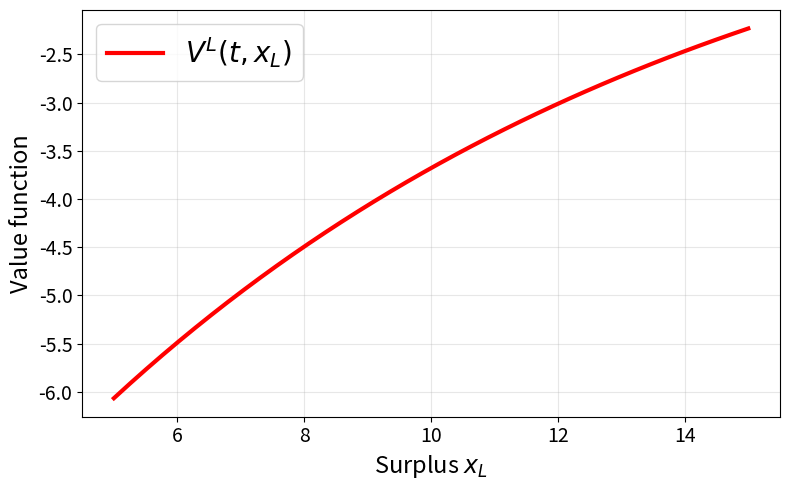
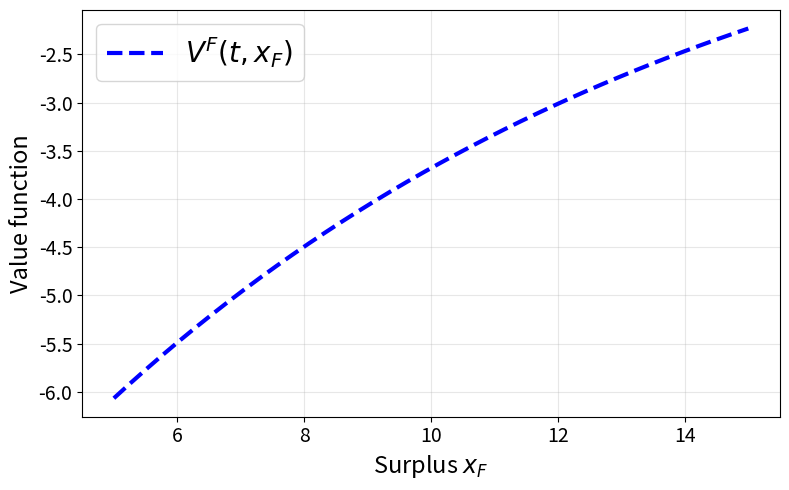
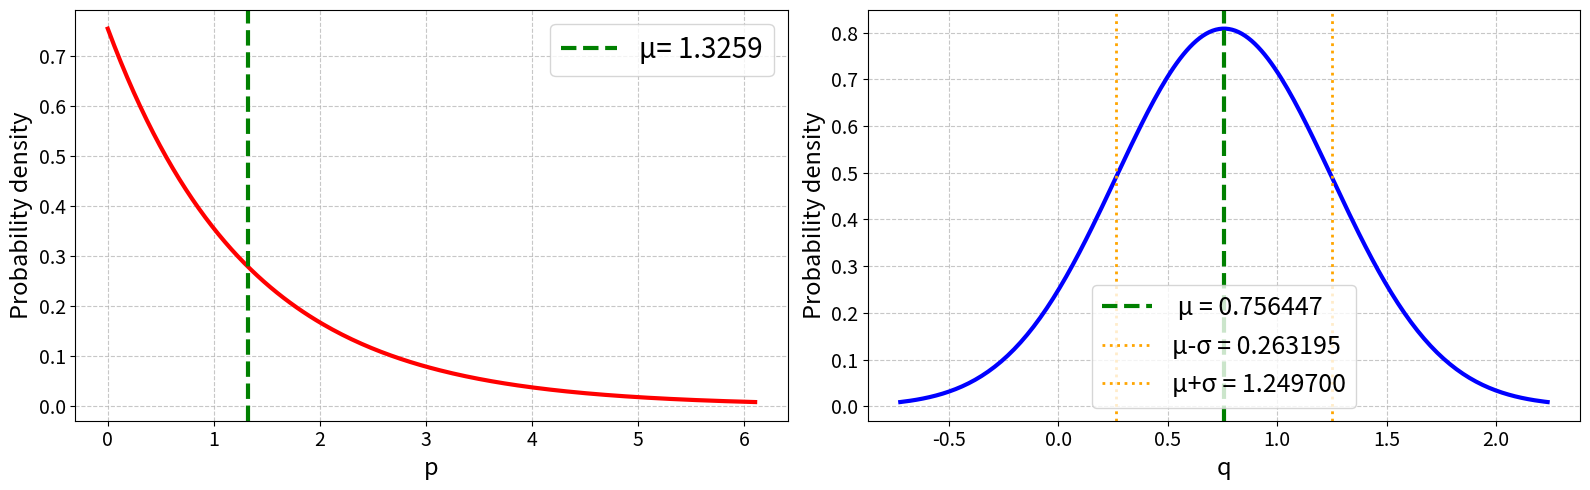
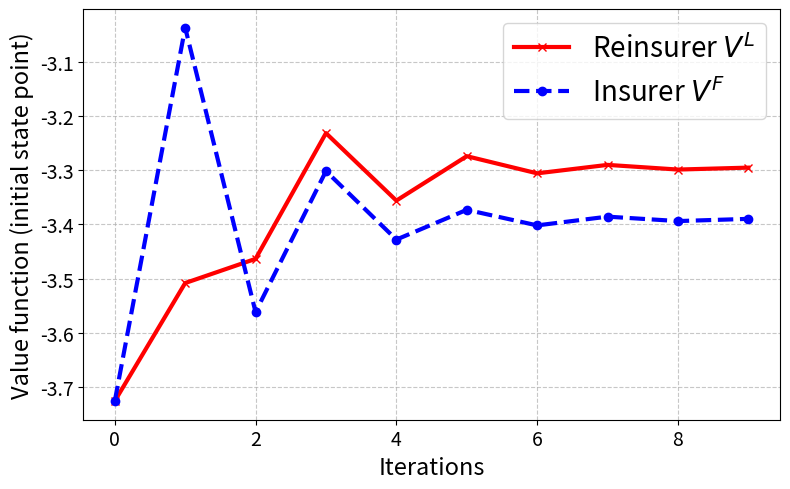
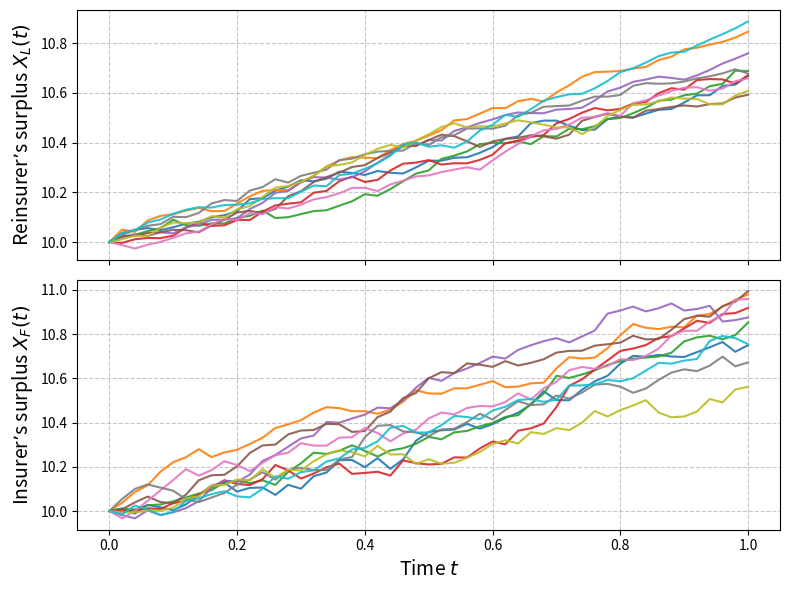

Source code (Python) for these figures, in order:
import numpy as np
import matplotlib.pyplot as plt
from matplotlib.ticker import FormatStrFormatter

# --------------------------参数设置--------------------------
params = {
    'lambda_F': 0.1,
    'lambda_L': 0.1,
    'sigma': 0.2,
    'a': 0.5,
    'theta': 1.0,  # X_F漂移项中的theta
    'rho_F': 0.05,
    'rho_L': 0.05,
    'zeta_F': 0.1,
    'zeta_L': 0.1,
    'T': 1.0,       # 终端时间
    't0': 0.0,      # 初始时间
    'x_F0': 10.0,
    'x_L0': 10.0,
    'epsilon': 0.005,    # 收敛阈值
    'max_iter': 50,     # 最大迭代次数
    # 离散化参数
    'Nt': 50,           # 时间步数
    'Nx_L': 40,         # 再保险公司状态网格数
    'Nx_F': 40,         # 保险公司状态网格数
    # 状态网格范围
    'x_L_min': 5.0,
    'x_L_max': 15.0,
    'x_F_min': 5.0,
    'x_F_max': 15.0,
    # 模拟参数
    'num_sim': 1000     # 蒙特卡洛模拟路径数
}

# --------------------------网格离散化--------------------------
# 时间网格
t_grid = np.linspace(params['t0'], params['T'], params['Nt'] + 1)
dt = t_grid[1] - t_grid[0]

# 再保险公司状态网格
x_L_grid = np.linspace(params['x_L_min'], params['x_L_max'], params['Nx_L'])
dx_L = x_L_grid[1] - x_L_grid[0]

# 保险公司状态网格
x_F_grid = np.linspace(params['x_F_min'], params['x_F_max'], params['Nx_F'])
dx_F = x_F_grid[1] - x_F_grid[0]

# --------------------------效用函数--------------------------
def U_F(x, zeta_F):
    """保险公司效用函数（指数效用）"""
    return -1 / zeta_F * np.exp(-zeta_F * x)

def U_L(x, zeta_L):
    """再保险公司效用函数（指数效用）"""
    return -1 / zeta_L * np.exp(-zeta_L * x)

# --------------------------导数计算（有限差分）--------------------------
def compute_derivatives(V, x_grid, dx):
    """
    计算价值函数的一阶导数Vx和二阶导数Vxx（中心差分）
    V: 价值函数在某一时间点的状态分布 (Nx,)
    """
    Nx = len(x_grid)
    Vx = np.zeros(Nx)
    Vxx = np.zeros(Nx)
    
    # 内部点用中心差分
    Vx[1:-1] = (V[2:] - V[:-2]) / (2 * dx)
    Vxx[1:-1] = (V[2:] - 2 * V[1:-1] + V[:-2]) / (dx ** 2)
    
    # 边界点用向前/向后差分
    Vx[0] = (V[1] - V[0]) / dx
    Vx[-1] = (V[-1] - V[-2]) / dx
    
    Vxx[0] = (V[1] - 2 * V[0] + V[0]) / (dx **2)  # 向前差分近似
    Vxx[-1] = (V[-1] - 2 * V[-2] + V[-3]) / (dx** 2)
    
    return Vx, Vxx

# --------------------------辅助函数：找到网格索引--------------------------
def find_grid_index(x, grid):
    """找到值x在网格中的最近索引"""
    return np.argmin(np.abs(grid - x))

# --------------------------初始化--------------------------
# 初始时间索引
k0 = 0  # t0对应的时间索引
# 初始状态索引
idx_L0 = find_grid_index(params['x_L0'], x_L_grid)
idx_F0 = find_grid_index(params['x_F0'], x_F_grid)

# 初始化价值函数（终端时间为效用函数，其他时间初始化为终端值）
V_L = np.zeros((params['Nt'] + 1, params['Nx_L'])) 
V_F = np.zeros((params['Nt'] + 1, params['Nx_F']))

for i in range(params['Nx_L']):
    V_L[-1, i] = U_L(x_L_grid[i], params['zeta_L'])  # 终端时间价值
for k in range(params['Nt']):
    V_L[k, :] = V_L[-1, :]  # 初始价值函数

for i in range(params['Nx_F']):
    V_F[-1, i] = U_F(x_F_grid[i], params['zeta_F'])
for k in range(params['Nt']):
    V_F[k, :] = V_F[-1, :]  # 初始价值函数

# 计算初始导数
Vx_L0, Vxx_L0 = compute_derivatives(V_L[k0, :], x_L_grid, dx_L)
Vx_F0, Vxx_F0 = compute_derivatives(V_F[k0, :], x_F_grid, dx_F)
vx_L0 = Vx_L0[idx_L0]
vxx_L0 = Vxx_L0[idx_L0]
vx_F0 = Vx_F0[idx_F0]
vxx_F0 = Vxx_F0[idx_F0]

# 计算初始A^(0,0)和B^(0,0)
sigma = params['sigma']
a_param = params['a']

A00 = (2 * vx_F0 * vxx_F0 * vx_L0 + (vx_F0 ** 2) * vxx_L0) / (sigma ** 2 * (vxx_F0 ** 2))

B00_num = (sigma**2 * (vxx_F0**2) * vx_L0 
          - 2 * a_param * vxx_F0 * vx_F0 * vx_L0 
          + sigma**2 * vx_F0 * vxx_F0 * vxx_L0 
          - a_param * (vx_F0**2) * vxx_L0)
B00 = B00_num / (sigma**2 * (vxx_F0**2))

# 初始化策略参数
lambda_L = params['lambda_L']
lambda_F = params['lambda_F']

# 初始π^(0)（指数分布参数）
discriminant = B00**2 - 4 * A00 * lambda_L
if discriminant < 0:
    raise ValueError("The discriminant of the initial $\\pi$ is negative and cannot be calculated.")
sqrt_disc = np.sqrt(discriminant)
lambda_π0 = (-B00 + sqrt_disc) / (2 * lambda_L)
if lambda_π0 <= 0:
    raise ValueError("The initial $\\pi$ parameter is non-positive and not valid.")

# 初始γ^(0)（正态分布参数：均值和方差）
v0 = (-lambda_F) / (sigma**2 * vxx_F0)
if v0 <= 0:
    raise ValueError("The initial $\\gamma$ variance is non-positive and not valid.")

m0_num = (2 * A00 * a_param + B00 + sqrt_disc) * vx_F0
m0_den = 2 * A00 * sigma**2 * vxx_F0
m0 = m0_num / m0_den

# 存储策略迭代历史，以便后续调用
pi_params = [lambda_π0]
gamma_params = [(m0, v0)]

# 存储价值函数迭代历史（初始状态点）
V_L_history = [V_L[k0, idx_L0]]
V_F_history = [V_F[k0, idx_F0]]

# --------------------------主迭代过程--------------------------
s = 0
converged = False
print("开始迭代...")

while s < params['max_iter'] and not converged:
    # 步骤2：再保险公司（L）更新
    lambda_π_s = pi_params[s]
    m_s, v_s = gamma_params[s]
    
    # 1. 价值函数V^L(s+1)更新：模拟X_L路径计算期望
    num_sim = params['num_sim']
    X_L_paths = np.zeros((num_sim, params['Nt'] + 1))
    X_L_paths[:, 0] = params['x_L0']  # 初始状态
    
    for k in range(params['Nt']):
        # 漂移项：ρ_L X_L + (1 - m_s)(1/λ_π_s - a)
        drift = params['rho_L'] * X_L_paths[:, k] + (1 - m_s) * (1 / lambda_π_s - a_param)
        # 扩散项：sqrt((1 - m_s)^2 + v_s) * σ * dW
        diffusion_coeff = np.sqrt((1 - m_s)**2 + v_s) * sigma
        dW = np.random.normal(0, np.sqrt(dt), size=num_sim)
        X_L_paths[:, k+1] = X_L_paths[:, k] + drift * dt + diffusion_coeff * dW
    
    # 计算价值函数更新值（积分项+终端效用）
    integral_term_L = lambda_L * (params['T'] - params['t0']) * (1 - np.log(lambda_π_s))
    terminal_utility_L = U_L(X_L_paths[:, -1], params['zeta_L'])
    V_L_new = V_L.copy()
    V_L_new[k0, idx_L0] = np.mean(integral_term_L + terminal_utility_L)
    
    # 2. 策略π^(s+1)更新
    Vx_L_new, Vxx_L_new = compute_derivatives(V_L_new[k0, :], x_L_grid, dx_L)
    vx_L_s1 = Vx_L_new[idx_L0]
    vxx_L_s1 = Vxx_L_new[idx_L0]
    
    Vx_F_s, Vxx_F_s = compute_derivatives(V_F[k0, :], x_F_grid, dx_F)
    vx_F_s = Vx_F_s[idx_F0]
    vxx_F_s = Vxx_F_s[idx_F0]
    
    # 计算A^(s+1,s)和B^(s+1,s)
    A_s1s = (2 * vx_F_s * vxx_F_s * vx_L_s1 + (vx_F_s **2) * vxx_L_s1) / (sigma** 2 * (vxx_F_s **2))
    B_s1s_num = (sigma**2 * (vxx_F_s**2) * vx_L_s1 
                - 2 * a_param * vxx_F_s * vx_F_s * vx_L_s1 
                + sigma**2 * vx_F_s * vxx_F_s * vxx_L_s1 
                - a_param * (vx_F_s**2) * vxx_L_s1)
    B_s1s = B_s1s_num / (sigma**2 * (vxx_F_s**2))
    
    # 更新π参数
    discriminant_pi = B_s1s**2 - 4 * A_s1s * lambda_L
    if discriminant_pi < 0: #指数分布参数必须大于0
        print(f"Iteration{s+1}: The discriminant of $\\pi$ is negative, so stop the iteration.")
        break
    sqrt_disc_pi = np.sqrt(discriminant_pi)
    lambda_π_s1 = (-B_s1s + sqrt_disc_pi) / (2 * lambda_L)
    if lambda_π_s1 <= 0:
        print(f"Iteration {s+1}: The $\\pi$ parameter is non-positive, so stop the iteration.")
        break
    pi_params.append(lambda_π_s1)
    
    # 步骤3：保险公司（F）更新
    # 1. 价值函数V^F(s+1)更新：模拟X_F路径计算期望
    X_F_paths = np.zeros((num_sim, params['Nt'] + 1))
    X_F_paths[:, 0] = params['x_F0']
    
    for k in range(params['Nt']):
        # 漂移项：ρ_F X_F + θa - (1 - m_s)(1/λ_π_s1 - a)
        drift_F = (params['rho_F'] * X_F_paths[:, k] 
                  + params['theta'] * a_param 
                  - (1 - m_s) * (1 / lambda_π_s1 - a_param))
        # 扩散项：sqrt(m_s² + v_s) * σ * dW
        diffusion_coeff_F = np.sqrt(m_s**2 + v_s) * sigma
        dW = np.random.normal(0, np.sqrt(dt), size=num_sim)
        X_F_paths[:, k+1] = X_F_paths[:, k] + drift_F * dt + diffusion_coeff_F * dW
    
    # 计算价值函数更新值
    log_arg = (-2 * lambda_F * lambda_π_s1 * np.e) / (sigma**2 * vxx_F_s)
    if log_arg <= 0:#正太分布方差是一个必须大于0的数
        print(f"Iteration {s+1}: The logarithmic parameter of F is non-positive, so stop the iteration.")
        break
    integral_term_F = (lambda_F / 2) * np.log(log_arg) * (params['T'] - params['t0'])
    terminal_utility_F = U_F(X_F_paths[:, -1], params['zeta_F'])
    V_F_new = V_F.copy()
    V_F_new[k0, idx_F0] = np.mean(integral_term_F + terminal_utility_F)
    
    # 2. 策略γ^(s+1)更新
    Vx_F_s1, Vxx_F_s1 = compute_derivatives(V_F_new[k0, :], x_F_grid, dx_F)
    vx_F_s1 = Vx_F_s1[idx_F0]
    vxx_F_s1 = Vxx_F_s1[idx_F0]
    
    # 计算A^(s+1,s+1)和B^(s+1,s+1)
    A_s1s1 = (2 * vx_F_s1 * vxx_F_s1 * vx_L_s1 + (vx_F_s1 **2) * vxx_L_s1) / (sigma** 2 * (vxx_F_s1 **2))
    B_s1s1_num = (sigma**2 * (vxx_F_s1**2) * vx_L_s1 
                 - 2 * a_param * vxx_F_s1 * vx_F_s1 * vx_L_s1 
                 + sigma**2 * vx_F_s1 * vxx_F_s1 * vxx_L_s1 
                 - a_param * (vx_F_s1**2) * vxx_L_s1)
    B_s1s1 = B_s1s1_num / (sigma**2 * (vxx_F_s1**2))
    
    # 更新γ参数
    v_s1 = (-lambda_F) / (sigma**2 * vxx_F_s1)
    if v_s1 <= 0:
        print(f"Iteration {s+1}: The $\\gamma$ variance is non-positive, so stop the iteration.")
        break
    
    discriminant_gamma = B_s1s1**2 - 4 * A_s1s1 * lambda_L
    if discriminant_gamma < 0:
        print(f"Iteration {s+1}: The discriminant of the $\\gamma$ mean is negative, so stop the iteration.")
        break
    sqrt_disc_gamma = np.sqrt(discriminant_gamma)
    m_s1_num = (2 * A_s1s1 * a_param + B_s1s1 + sqrt_disc_gamma) * vx_F_s1
    m_s1_den = 2 * A_s1s1 * sigma**2 * vxx_F_s1
    m_s1 = m_s1_num / m_s1_den
    gamma_params.append((m_s1, v_s1))
    
    # 记录价值函数历史
    V_L_history.append(V_L_new[k0, idx_L0])
    V_F_history.append(V_F_new[k0, idx_F0])
    
    # 收敛判断
    diff_L = np.abs(V_L_new[k0, idx_L0] - V_L[k0, idx_L0])
    diff_F = np.abs(V_F_new[k0, idx_F0] - V_F[k0, idx_F0])
    print(f"Iteration {s+1}: V_L change = {diff_L:.6f}, V_F change = {diff_F:.6f}")
    
    if diff_L <= params['epsilon'] and diff_F <= params['epsilon']:
        converged = True
        V_L = V_L_new
        V_F = V_F_new
        break
    
    # 更新价值函数
    V_L = V_L_new
    V_F = V_F_new
    s += 1

# --------------------------结果输出--------------------------
if converged:
    print("\n===== Convergence results =====")
    print(f"optimal π(parameter of exponential distribution):{pi_params[-1]:.6f}")
    print(f"Optimal γ(normal distribution): mean={gamma_params[-1][0]:.6f}, variance={gamma_params[-1][1]:.6f}")
    print(f"Reinsurer's value function:V_L*={V_L[k0, idx_L0]:.6f}")
    print(f"Insurer's value function:V_F*={V_F[k0, idx_F0]:.6f}")
else:
    print("\n===== Not convergent =====")
    print(f"The maximum number of iterations ({params['max_iter']}) has been reached, and the current result is the value of the last iteration.")

# --------------------------保险人和再保险人的值函数图像--------------------------
# 选择需要展示的时间点（时间索引）
time_indices = [params['Nt']//2]
time_labels = [f"t={t_grid[k]:.2f}" for k in time_indices]

# 1. 再保险人的值函数
fig_reinsurer_time, ax_re = plt.subplots(figsize=(8, 5))
for k, label in zip(time_indices, time_labels):
    ax_re.plot(x_L_grid, V_L[k, :], linewidth=3, label="$V^L(t, x_L)$",color="#ff0000",linestyle='-')
ax_re.set_xlabel('Surplus $x_L$', fontsize=17)
ax_re.set_ylabel('Value function', fontsize=17)
ax_re.tick_params(axis='both', which='major', labelsize=14)  # 主要刻度
ax_re.tick_params(axis='both', which='minor', labelsize=14)  # 次要刻度
plt.legend(fontsize=20, loc='best')
plt.grid(True, alpha=0.3)
plt.tight_layout()

# 2. 保险人的值函数
fig_insurer_time, ax_in = plt.subplots(figsize=(8, 5))
for k, label in zip(time_indices, time_labels):
    ax_in.plot(x_F_grid, V_F[k, :], linewidth=3, label="$V^F(t, x_F)$", color="#0000FF",linestyle='--')
ax_in.set_xlabel('Surplus $x_F$', fontsize=17)
ax_in.set_ylabel('Value function', fontsize=17)
ax_in.tick_params(axis='both', which='major', labelsize=14)  # 主要刻度
ax_in.tick_params(axis='both', which='minor', labelsize=14)  # 次要刻度
plt.legend(fontsize=20, loc='best')
plt.grid(True, alpha=0.3)
plt.tight_layout()

# --------------------------最优策略（Π和γ）的概率密度函数绘图--------------------------
def exponential_pdf(x, lam):
    """指数分布概率密度函数（x≥0）"""
    return lam * np.exp(-lam * x) if x >= 0 else 0

def normal_pdf(x, mu, var):
    """正态分布概率密度函数"""
    sigma = np.sqrt(var)
    return (1 / (sigma * np.sqrt(2 * np.pi))) * np.exp(-(x - mu)**2 / (2 * var))

# 提取最优策略参数
opt_lam_π = pi_params[-1]  # 最优Π的指数分布率参数
opt_mu_γ, opt_var_γ = gamma_params[-1]  # 最优γ的正态分布均值和方差
opt_sigma_γ = np.sqrt(opt_var_γ)

x_π = np.linspace(0, -np.log(0.01) / opt_lam_π, 200)
pdf_π = [exponential_pdf(x, opt_lam_π) for x in x_π]

x_γ = np.linspace(opt_mu_γ - 3 * opt_sigma_γ, opt_mu_γ + 3 * opt_sigma_γ, 200)
pdf_γ = [normal_pdf(x, opt_mu_γ, opt_var_γ) for x in x_γ]

# 绘制最优策略的PDF图
fig_opt_policy, (ax_opt_π, ax_opt_γ) = plt.subplots(1, 2, figsize=(16, 5))

# 1. 最优Π策略（指数分布）
ax_opt_π.plot(x_π, pdf_π, linestyle='-', linewidth=3,color='red')
# 标注均值（指数分布均值=1/λ）
mean_π = 1 / opt_lam_π
ax_opt_π.axvline(x=mean_π, color='g', linestyle='--', linewidth=3, 
                 label=f'μ= {mean_π:.4f}')
ax_opt_π.set_xlabel('p', fontsize=17)
ax_opt_π.set_ylabel('Probability density', fontsize=17)
ax_opt_π.tick_params(axis='both', which='major', labelsize=14)  # 主要刻度
ax_opt_π.tick_params(axis='both', which='minor', labelsize=14)  # 次要刻度
ax_opt_π.legend(fontsize=20)
ax_opt_π.grid(True, linestyle='--', alpha=0.7)

# 2. 最优γ策略（正态分布）
ax_opt_γ.plot(x_γ, pdf_γ, linestyle='-', linewidth=3, color='blue')
ax_opt_γ.axvline(x=opt_mu_γ, color='g', linestyle='--', linewidth=3, 
                 label=f' μ = {opt_mu_γ:.6f}')
ax_opt_γ.axvline(x=opt_mu_γ - opt_sigma_γ, color='orange', linestyle=':', linewidth=2, 
                 label=f'μ-σ = {opt_mu_γ - opt_sigma_γ:.6f}')
ax_opt_γ.axvline(x=opt_mu_γ + opt_sigma_γ, color='orange', linestyle=':', linewidth=2, 
                 label=f'μ+σ = {opt_mu_γ + opt_sigma_γ:.6f}')
ax_opt_γ.set_xlabel('q', fontsize=17)
ax_opt_γ.set_ylabel('Probability density', fontsize=17)
ax_opt_γ.tick_params(axis='both', which='major', labelsize=14)  # 主要刻度
ax_opt_γ.tick_params(axis='both', which='minor', labelsize=14)  # 次要刻度
plt.legend(fontsize=18)
ax_opt_γ.grid(True, linestyle='--', alpha=0.7)
plt.tight_layout()

# --------------------------迭代收敛情况--------------------------
# 2. 价值函数迭代收敛曲线
fig3, ax3 = plt.subplots(figsize=(8, 5))
ax3.plot(np.arange(len(V_L_history)), V_L_history, 'r-', marker='x', label='Reinsurer $V^L$', linewidth=3)
ax3.plot(np.arange(len(V_F_history)), V_F_history, 'b--', marker='o', label='Insurer $V^F$', linewidth=3)
ax3.set_xlabel('Iterations', fontsize=17)
ax3.set_ylabel('Value function (initial state point)', fontsize=17)
ax3.tick_params(axis='both', which='major', labelsize=14)  # 主要刻度
ax3.tick_params(axis='both', which='minor', labelsize=14)  # 次要刻度
ax3.legend(fontsize=20)
ax3.grid(True, linestyle='--', alpha=0.7)
plt.tight_layout()

# 3. 状态过程模拟路径（最后一次迭代的策略）
if 'X_L_paths' in locals() and 'X_F_paths' in locals():
    fig4, (ax4a, ax4b) = plt.subplots(2, 1, figsize=(8, 6), sharex=True)
    
    # 再保险公司状态路径（随机选10条路径）
    sample_idx = np.random.choice(params['num_sim'], 10, replace=False)
    ax4a.plot(t_grid, X_L_paths[sample_idx].T, alpha=0.9)
    ax4a.set_ylabel('Reinsurer’s surplus $X_L(t)$', fontsize=14)
    ax4a.tick_params(axis='both', which='major', labelsize=10)  # 主要刻度
    ax4a.tick_params(axis='both', which='minor', labelsize=10)  # 次要刻度
    ax4a.grid(True, linestyle='--', alpha=0.7)
    
    # 保险公司状态路径
    ax4b.plot(t_grid, X_F_paths[sample_idx].T, alpha=0.9)
    ax4b.set_xlabel('Time $t$', fontsize=14)
    ax4b.set_ylabel('Insurer’s surplus $X_F(t)$', fontsize=14)
    ax4b.tick_params(axis='both', which='major', labelsize=10)  # 主要刻度
    ax4b.tick_params(axis='both', which='minor', labelsize=10)  # 次要刻度
    ax4b.grid(True, linestyle='--', alpha=0.7)
    plt.tight_layout()

plt.show()